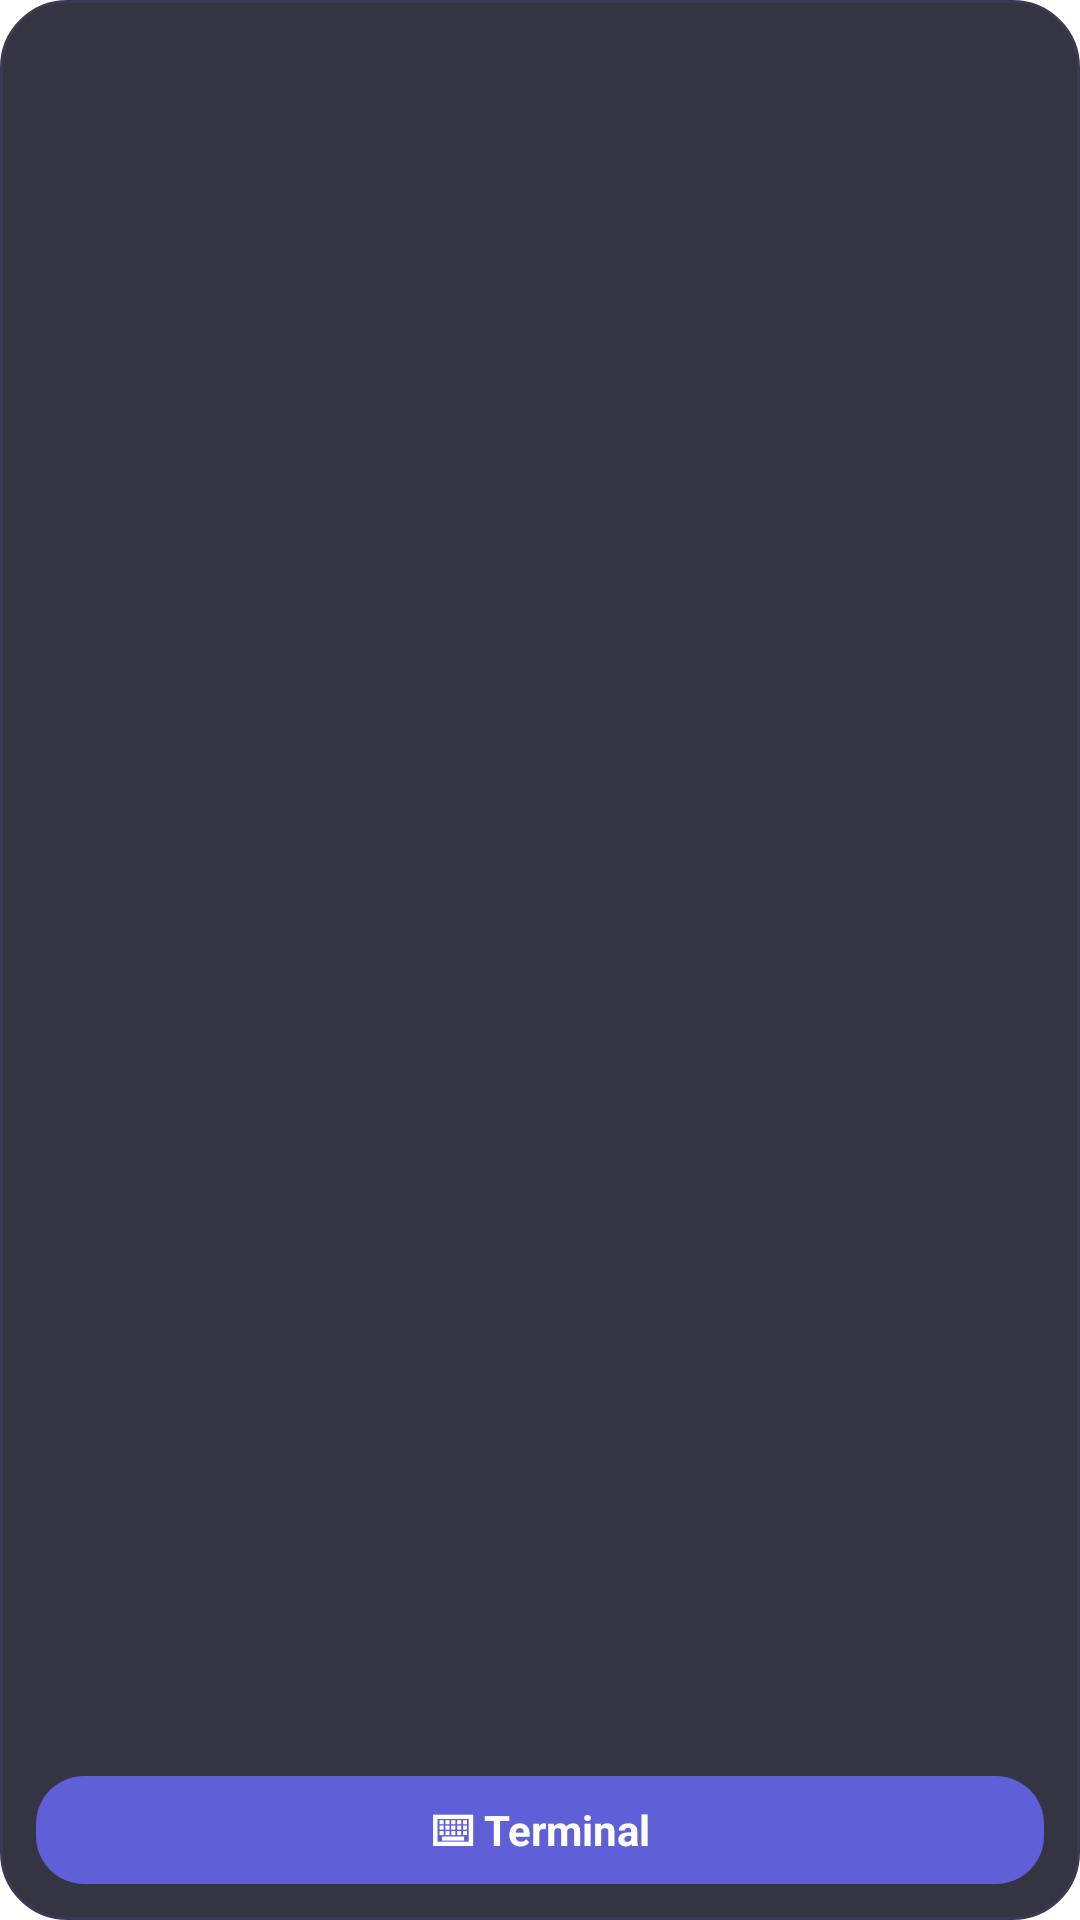

Reconstruct the res/layout file that produces this screen, plus the resources it refers to.
<!-- AndroidManifest.xml: application theme Theme.Terminal -->
<!-- res/layout/widget.xml -->
<?xml version="1.0" encoding="utf-8"?>
<LinearLayout xmlns:android="http://schemas.android.com/apk/res/android"
    android:layout_width="match_parent"
    android:layout_height="match_parent"
    android:background="@drawable/widget_fond"
    android:orientation="vertical"
    android:padding="12dp">

    <LinearLayout
        android:layout_width="match_parent"
        android:layout_height="0dp"
        android:layout_weight="1"
        android:gravity="center_vertical"
        android:orientation="horizontal">

        <ImageView
            android:id="@+id/w_creature"
            android:layout_width="84dp"
            android:layout_height="76dp"
            android:contentDescription="@string/app_name"
            android:scaleType="fitCenter" />

        <LinearLayout
            android:layout_width="0dp"
            android:layout_height="wrap_content"
            android:layout_marginStart="10dp"
            android:layout_weight="1"
            android:orientation="vertical">

            <TextView
                android:id="@+id/w_titre"
                android:layout_width="wrap_content"
                android:layout_height="wrap_content"
                android:maxLines="1"
                android:textColor="@color/texte"
                android:textSize="14sp"
                android:textStyle="bold" />

            <TextView
                android:id="@+id/w_faim"
                android:layout_width="wrap_content"
                android:layout_height="wrap_content"
                android:fontFamily="monospace"
                android:maxLines="1"
                android:textColor="@color/vert"
                android:textSize="12sp" />

            <TextView
                android:id="@+id/w_info"
                android:layout_width="wrap_content"
                android:layout_height="wrap_content"
                android:layout_marginTop="2dp"
                android:ellipsize="end"
                android:maxLines="2"
                android:textColor="@color/texte_doux"
                android:textSize="12sp" />
        </LinearLayout>
    </LinearLayout>

    <TextView
        android:id="@+id/w_bouton"
        android:layout_width="match_parent"
        android:layout_height="36dp"
        android:layout_marginTop="6dp"
        android:background="@drawable/bouton"
        android:gravity="center"
        android:text="@string/bouton_terminal"
        android:textColor="#ffffff"
        android:textSize="14sp"
        android:textStyle="bold" />
</LinearLayout>
<!-- resources referenced by this layout -->
<resources>
  <color name="texte">#e6e6e6</color>
  <color name="texte_doux">#9a9ab0</color>
  <color name="vert">#5fd787</color>
  <!-- drawable bouton (drawable) -->
  <?xml version="1.0" encoding="utf-8"?>
  <shape xmlns:android="http://schemas.android.com/apk/res/android" android:shape="rectangle">
      <solid android:color="@color/violet" />
      <corners android:radius="16dp" />
  </shape>
  <!-- drawable widget_fond (drawable) -->
  <?xml version="1.0" encoding="utf-8"?>
  <shape xmlns:android="http://schemas.android.com/apk/res/android" android:shape="rectangle">
      <solid android:color="#E61e1e2e" />
      <stroke android:width="1dp" android:color="#3a3a55" />
      <corners android:radius="22dp" />
  </shape>
  <string name="app_name">Terminagotchi</string>
  <string name="bouton_terminal">⌨  Terminal</string>
  <style name="Theme.Terminal" parent="@android:style/Theme.DeviceDefault.NoActionBar">
          <item name="android:windowIsTranslucent">true</item>
          <item name="android:windowBackground">@android:color/transparent</item>
          <item name="android:windowNoTitle">true</item>
          <item name="android:backgroundDimEnabled">false</item>
          <item name="android:windowAnimationStyle">@android:style/Animation.InputMethod</item>
          <item name="android:statusBarColor">@android:color/transparent</item>
          <item name="android:navigationBarColor">#1e1e2e</item>
      </style>
  <color name="violet">#5f5fd7</color>
</resources>
